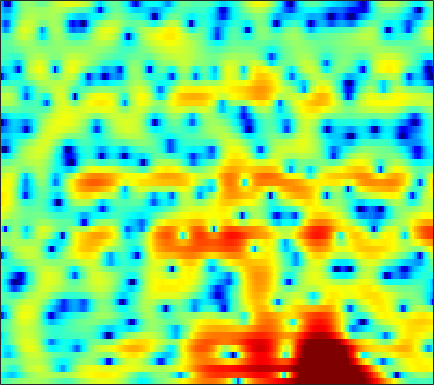

Source data for this figure (header and first rows):
-2.4695, -2.085, -1.62, -1.2092, -0.92762, -0.58397, -0.27596, -0.05067, 0.22693, 0.48267, 0.71552, 0.87307, 1.0539, 1.1923, 1.2741, 1.3413, 1.3515, 1.3259, 1.2399, 1.0871, 0.87572, 0.67691, 0.36265, -0.0062651
-4.081, -4.701, -5.65, -6.617, -7.205, -7.499, -7.02, -6.227, -4.883, -3.506, -2.244, -1.401, -0.4356, 0.3548, 0.8424, 1.36, 1.74, 1.941, 2.111, 2.177, 2.157, 2.094, 1.963, 1.796
-0.3343, -0.9673, -1.887, -2.797, -3.36, -3.761, -3.585, -3.083, -2.092, -0.9846, 0.08707, 0.813, 1.645, 2.306, 2.679, 3.03, 3.208, 3.226, 3.097, 2.784, 2.276, 1.754, 0.8546, -0.3186
-0.2372, -0.5194, -0.817, -0.9928, -1.03, -0.9439, -0.7225, -0.472, -0.06182, 0.3998, 0.8713, 1.212, 1.614, 1.929, 2.103, 2.232, 2.241, 2.163, 1.937, 1.565, 1.049, 0.5596, -0.2158, -1.125
-3.937, -5.285, -6.965, -7.779, -7.37, -5.825, -3.967, -2.663, -1.145, 0.1001, 1.094, 1.687, 2.291, 2.697, 2.878, 2.975, 2.895, 2.739, 2.41, 1.973, 1.438, 0.9931, 0.3786, -0.2288
-3.597, -4.625, -5.853, -6.317, -5.8, -4.214, -2.301, -0.9556, 0.6104, 1.875, 2.836, 3.37, 3.844, 4.049, 4.031, 3.783, 3.268, 2.709, 1.702, 0.4238, -1.092, -2.341, -3.945, -5.117
-5.193, -4.263, -3.093, -1.997, -1.21, -0.1891, 0.7826, 1.454, 2.254, 2.921, 3.418, 3.67, 3.831, 3.768, 3.573, 3.09, 2.334, 1.569, 0.2484, -1.447, -3.63, -5.628, -8.625, -10.79
-6.723, -5.218, -3.515, -2.102, -1.194, -0.1515, 0.7299, 1.293, 1.918, 2.4, 2.725, 2.865, 2.916, 2.802, 2.608, 2.212, 1.67, 1.181, 0.4274, -0.4002, -1.251, -1.839, -2.509, -2.988
-3.048, -2.568, -1.84, -1.061, -0.4692, 0.2883, 0.9787, 1.438, 1.955, 2.343, 2.592, 2.681, 2.661, 2.486, 2.259, 1.825, 1.257, 0.7573, 0.01184, -0.773, -1.538, -2.068, -2.673, -3.124
-3.22, -2.915, -2.222, -1.304, -0.5402, 0.4771, 1.418, 2.038, 2.726, 3.228, 3.54, 3.64, 3.593, 3.33, 2.986, 2.323, 1.424, 0.5942, -0.7281, -2.289, -4.054, -5.446, -7.096, -8.059
-13.96, -13.4, -8.822, -4.985, -2.803, -0.5539, 1.159, 2.163, 3.205, 3.937, 4.4, 4.577, 4.58, 4.327, 3.957, 3.218, 2.155, 1.123, -0.6294, -2.927, -5.958, -8.912, -14.07, -18.06
-6.639, -6.359, -5.108, -3.383, -2.079, -0.5139, 0.8077, 1.634, 2.533, 3.219, 3.693, 3.914, 4.03, 3.933, 3.716, 3.231, 2.5, 1.795, 0.6452, -0.7156, -2.252, -3.461, -5.083, -6.569
-1.81, -1.734, -1.521, -1.189, -0.8731, -0.3863, 0.1452, 0.5633, 1.112, 1.639, 2.109, 2.408, 2.72, 2.909, 2.952, 2.877, 2.635, 2.343, 1.8, 1.09, 0.2098, -0.5624, -1.712, -3.057
-0.9555, -1.367, -1.941, -2.467, -2.806, -3.089, -3.109, -2.922, -2.421, -1.715, -0.8962, -0.2694, 0.5331, 1.247, 1.709, 2.19, 2.518, 2.65, 2.682, 2.544, 2.247, 1.923, 1.366, 0.6713
-1.977, -3.165, -5.053, -7.343, -9.301, -11.92, -13.37, -12.88, -10.92, -8.666, -6.555, -5.062, -3.249, -1.647, -0.583, 0.6132, 1.579, 2.152, 2.725, 3.092, 3.276, 3.296, 3.179, 2.934
-2.44, -3.987, -6.514, -9.703, -12.64, -17.19, -20.54, -20.39, -18.93, -16.8, -13.56, -10.86, -7.526, -4.706, -2.953, -1.009, 0.5248, 1.444, 2.402, 3.088, 3.534, 3.736, 3.842, 3.782
-1.345, -2.497, -4.205, -6.094, -7.611, -9.721, -12, -13.92, -16.83, -18.24, -14.81, -11.41, -7.619, -4.67, -2.885, -0.9698, 0.5325, 1.434, 2.373, 3.058, 3.513, 3.722, 3.849, 3.794
-1.078, -1.764, -2.642, -3.47, -4.041, -4.734, -5.312, -5.613, -5.754, -5.491, -4.8, -4.047, -2.886, -1.693, -0.8335, 0.182, 1.032, 1.547, 2.079, 2.444, 2.666, 2.747, 2.753, 2.651
-3.096, -3.393, -3.394, -3.135, -2.858, -2.474, -2.083, -1.8, -1.401, -0.9901, -0.521, -0.1555, 0.3234, 0.7776, 1.067, 1.379, 1.567, 1.62, 1.576, 1.406, 1.155, 0.941, 0.6666, 0.4798
-14.46, -11.65, -7.058, -4.112, -2.598, -1.123, -0.05348, 0.5708, 1.221, 1.741, 2.133, 2.355, 2.578, 2.693, 2.688, 2.545, 2.22, 1.834, 1.107, 0.1177, -1.134, -2.192, -3.527, -4.34
-3.773, -3.687, -2.638, -1.325, -0.442, 0.567, 1.34, 1.797, 2.254, 2.585, 2.799, 2.902, 2.972, 2.933, 2.84, 2.559, 2.067, 1.502, 0.4191, -1.163, -3.493, -5.959, -11.16, -23.05
1.938, 1.439, 1.073, 1.017, 1.117, 1.315, 1.492, 1.554, 1.535, 1.38, 1.209, 1.125, 1.095, 1.2, 1.335, 1.495, 1.481, 1.319, 0.8213, -0.009435, -1.193, -2.279, -3.733, -4.934
2.36, 1.036, 0.02282, 0.048, 0.4752, 1.044, 1.326, 1.224, 0.6027, -0.6131, -2.437, -3.907, -4.632, -3.047, -1.389, 0.5342, 1.876, 2.517, 2.939, 2.942, 2.616, 2.162, 1.324, 0.1982
-1.952, -7.622, -15.69, -6.19, -2.955, -0.691, 0.2523, 0.3583, -0.2318, -1.66, -4.068, -6.334, -7.81, -5.193, -2.713, -0.1699, 1.579, 2.461, 3.212, 3.547, 3.555, 3.394, 2.93, 2.271
1.959, 0.9143, 0.01134, -0.2485, -0.1702, 0.02225, 0.1147, 0.05415, -0.2172, -0.6366, -1.087, -1.326, -1.406, -1.122, -0.7427, -0.1583, 0.3927, 0.7529, 1.085, 1.251, 1.221, 1.102, 0.8183, 0.4509
3.929, 3.384, 2.739, 2.185, 1.83, 1.413, 1.028, 0.744, 0.3524, -0.002989, -0.3073, -0.4913, -0.6414, -0.6687, -0.6499, -0.5753, -0.4939, -0.4698, -0.4996, -0.6185, -0.8526, -1.111, -1.505, -1.967
5.053, 4.662, 4.107, 3.519, 3.052, 2.399, 1.72, 1.205, 0.5466, -0.06637, -0.5724, -0.864, -1.115, -1.256, -1.279, -1.254, -1.23, -1.272, -1.425, -1.756, -2.246, -2.747, -3.595, -4.619
5.95, 5.679, 5.193, 4.56, 3.98, 3.053, 1.959, 1.041, -0.2519, -1.566, -2.703, -3.269, -3.537, -3.296, -2.906, -2.358, -1.918, -1.689, -1.615, -1.838, -2.412, -3.089, -4.457, -6.418
5.956, 5.886, 5.575, 4.969, 4.316, 3.171, 1.612, 0.1346, -2.373, -5.738, -10.4, -14.45, -13.61, -8.911, -6.442, -4.166, -2.669, -1.943, -1.386, -1.237, -1.543, -2.005, -2.941, -4.195
4.56, 4.869, 4.935, 4.606, 4.073, 2.99, 1.438, -0.03237, -2.465, -5.246, -8.092, -9.494, -9.524, -7.799, -6.193, -4.157, -2.566, -1.718, -1.009, -0.7913, -0.9859, -1.396, -2.116, -3.011
3.263, 4.061, 4.652, 4.741, 4.481, 3.642, 2.345, 1.036, -1.259, -4.103, -7.447, -9.735, -10.22, -7.497, -5.301, -2.929, -1.169, -0.2621, 0.3956, 0.4433, -0.05554, -0.8484, -2.549, -5.046
1.736, 2.752, 3.607, 3.953, 3.929, 3.529, 2.669, 1.709, -0.02045, -2.382, -5.394, -7.527, -7.858, -5.284, -3.252, -1.114, 0.3581, 1.046, 1.487, 1.428, 0.8021, -0.03086, -1.676, -3.955
0.09273, 0.6735, 1.243, 1.596, 1.724, 1.753, 1.546, 1.27, 0.8104, 0.2786, -0.2049, -0.4295, -0.3957, -0.04236, 0.3546, 0.9122, 1.358, 1.574, 1.635, 1.427, 0.9099, 0.3525, -0.5866, -1.65
-1.714, -1.627, -1.401, -1.051, -0.7397, -0.338, 0.07098, 0.3408, 0.6356, 0.8849, 1.121, 1.29, 1.526, 1.787, 1.977, 2.198, 2.326, 2.342, 2.222, 1.911, 1.413, 0.9182, 0.06101, -0.9723
-5.606, -6.2, -6.257, -5.463, -4.54, -3.228, -1.984, -1.159, -0.2296, 0.545, 1.2, 1.629, 2.11, 2.507, 2.749, 2.994, 3.138, 3.155, 3.051, 2.776, 2.316, 1.827, 0.9855, -0.1193
-12.7, -19.05, -23.51, -13.15, -9.482, -6.254, -4.061, -2.81, -1.46, -0.4032, 0.4551, 1.01, 1.663, 2.229, 2.598, 3.006, 3.313, 3.466, 3.544, 3.461, 3.183, 2.828, 2.16, 1.222
-8.39, -9.378, -9.681, -8.777, -7.676, -6.153, -4.804, -3.944, -2.998, -2.198, -1.51, -1.025, -0.359, 0.3515, 0.9049, 1.629, 2.288, 2.719, 3.164, 3.438, 3.518, 3.447, 3.147, 2.621
-6.907, -7.242, -7.326, -7.051, -6.7, -6.167, -5.722, -5.49, -5.381, -5.452, -5.566, -5.522, -5.053, -4.027, -2.989, -1.478, -0.06052, 0.8631, 1.891, 2.668, 3.212, 3.473, 3.629, 3.588
-11.11, -11.03, -10.08, -8.887, -8.12, -7.413, -7.115, -7.229, -7.894, -9.423, -12.25, -15.79, -19.6, -13, -9.016, -5.315, -2.698, -1.194, 0.3749, 1.575, 2.475, 2.983, 3.493, 3.821
-27.6, -19.23, -13.19, -10.04, -8.588, -7.421, -6.866, -6.834, -7.232, -8.126, -9.395, -10.29, -10.45, -8.944, -7.214, -4.952, -2.997, -1.769, -0.4103, 0.7052, 1.607, 2.176, 2.819, 3.337
-7.585, -7.467, -6.783, -5.908, -5.31, -4.691, -4.354, -4.256, -4.306, -4.46, -4.606, -4.645, -4.464, -4.023, -3.548, -2.799, -2.034, -1.482, -0.7755, -0.1435, 0.4627, 0.936, 1.565, 2.211
-1.737, -1.673, -1.511, -1.354, -1.264, -1.202, -1.271, -1.381, -1.606, -1.868, -2.105, -2.216, -2.283, -2.192, -2.073, -1.9, -1.788, -1.775, -1.876, -2.055, -2.087, -1.877, -1.139, -0.01046
1.496, 1.677, 1.787, 1.768, 1.655, 1.335, 0.8622, 0.3773, -0.4063, -1.315, -2.203, -2.709, -3.034, -2.915, -2.648, -2.317, -2.255, -2.552, -3.65, -5.811, -9.705, -12.92, -9.018, -3.942
2.216, 2.421, 2.508, 2.412, 2.203, 1.706, 0.915, 0.06112, -1.51, -3.814, -7.174, -10.53, -12.54, -8.714, -6.074, -3.756, -2.533, -2.2, -2.423, -3.34, -4.556, -4.942, -3.754, -1.466
0.006164, 0.1006, 0.1931, 0.1676, 0.05581, -0.245, -0.8292, -1.462, -2.66, -4.288, -6.38, -7.915, -8.48, -6.752, -4.973, -3.002, -1.592, -0.87, -0.2427, 0.08512, 0.3299, 0.5536, 0.9965, 1.551
-4.545, -4.467, -4.03, -3.512, -3.205, -2.984, -2.952, -3.015, -3.174, -3.284, -3.269, -3.134, -2.653, -1.921, -1.259, -0.3548, 0.4518, 0.9444, 1.405, 1.692, 1.831, 1.87, 1.866, 1.859
-17.1, -13.48, -9.232, -6.906, -5.966, -5.442, -5.325, -5.313, -5.013, -4.257, -3.076, -2.075, -0.7912, 0.401, 1.171, 2.043, 2.68, 2.996, 3.18, 3.104, 2.741, 2.288, 1.468, 0.5393
-7.775, -7.552, -6.532, -5.849, -5.853, -6.717, -8.983, -12.01, -15.87, -10.46, -5.408, -2.771, -0.1993, 1.643, 2.684, 3.69, 4.319, 4.553, 4.565, 4.173, 3.331, 2.327, 0.3333, -2.877
-2.707, -3.001, -3.351, -3.759, -4.242, -5.197, -6.553, -7.594, -7.98, -6.463, -4.017, -2.277, -0.3056, 1.204, 2.078, 2.914, 3.428, 3.602, 3.571, 3.217, 2.538, 1.796, 0.4936, -1.126
-2.098, -2.217, -2.384, -2.57, -2.734, -2.934, -3.067, -3.064, -2.815, -2.283, -1.537, -0.9045, -0.09124, 0.6365, 1.088, 1.534, 1.798, 1.886, 1.854, 1.681, 1.383, 1.103, 0.6825, 0.2957
-1.989, -1.906, -1.808, -1.717, -1.627, -1.48, -1.278, -1.089, -0.8022, -0.4618, -0.1073, 0.1502, 0.4506, 0.6692, 0.7669, 0.8156, 0.7725, 0.7028, 0.5809, 0.4641, 0.3687, 0.3215, 0.2942, 0.3135
-1.869, -1.735, -1.537, -1.266, -1.005, -0.6032, -0.1616, 0.1748, 0.5901, 0.9395, 1.196, 1.303, 1.326, 1.174, 0.9442, 0.4985, -0.05682, -0.5001, -0.9991, -1.271, -1.224, -1.013, -0.588, -0.1455
-2.326, -2.506, -2.512, -2.107, -1.574, -0.6515, 0.3187, 0.9988, 1.79, 2.379, 2.737, 2.836, 2.711, 2.269, 1.701, 0.5601, -1.078, -2.661, -5.057, -6.591, -5.641, -4.028, -2.012, -0.5346
-5.52, -7.517, -9.64, -8.463, -6.105, -3.136, -0.7998, 0.5764, 1.985, 2.984, 3.602, 3.832, 3.808, 3.393, 2.787, 1.514, -0.4577, -2.569, -6.549, -10.45, -7.579, -4.478, -1.591, 0.2042
-7.544, -9.993, -12.92, -11.49, -8.697, -5.379, -2.808, -1.285, 0.3165, 1.502, 2.328, 2.722, 2.975, 2.908, 2.659, 2.097, 1.325, 0.6782, -0.09193, -0.4989, -0.3773, -0.01105, 0.6065, 1.138
-6.097, -6.865, -7.387, -7.203, -6.584, -5.311, -3.815, -2.706, -1.338, -0.1855, 0.7124, 1.208, 1.649, 1.857, 1.888, 1.79, 1.598, 1.44, 1.256, 1.167, 1.183, 1.257, 1.396, 1.504
-6.867, -8.04, -9.31, -9.591, -8.884, -7.186, -5.244, -3.868, -2.298, -1.03, -0.07609, 0.4518, 0.9115, 1.157, 1.224, 1.194, 1.09, 1.005, 0.9315, 0.9354, 1.034, 1.163, 1.381, 1.612
-7.427, -10.08, -16.47, -31.45, -15.96, -9.366, -5.758, -3.878, -2.029, -0.7509, 0.1004, 0.5032, 0.7692, 0.746, 0.5634, 0.1691, -0.3162, -0.6692, -0.9737, -0.9928, -0.6836, -0.2925, 0.3426, 1.028
